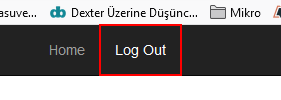
Task: Generate  the  Security  Hash  for  each  Client  based  on  their personal information.
Workflow: System1_Close

Step 1: click on the link 'Log Out'
